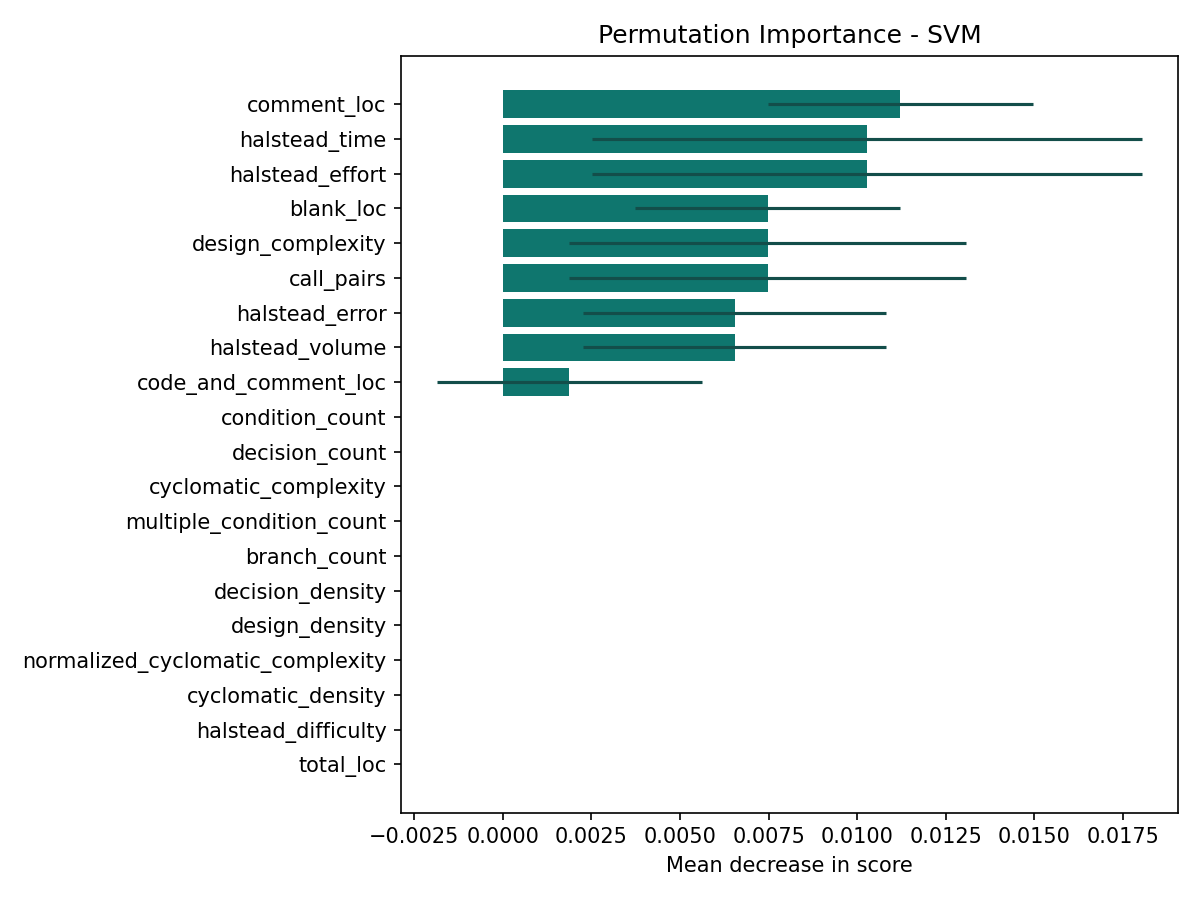

Source data for this figure (header and first rows):
feature, importance, std, source
comment_loc, 0.01121, 0.003738, permutation
halstead_time, 0.01028, 0.007763, permutation
halstead_effort, 0.01028, 0.007763, permutation
blank_loc, 0.007477, 0.003738, permutation
design_complexity, 0.007477, 0.005607, permutation
call_pairs, 0.007477, 0.005607, permutation
halstead_error, 0.006542, 0.004283, permutation
halstead_volume, 0.006542, 0.004283, permutation
code_and_comment_loc, 0.001869, 0.003738, permutation
condition_count, 0.0, 0.0, permutation
decision_count, 0.0, 0.0, permutation
cyclomatic_complexity, 0.0, 0.0, permutation
multiple_condition_count, 0.0, 0.0, permutation
branch_count, 0.0, 0.0, permutation
decision_density, 0.0, 0.0, permutation
design_density, 0.0, 0.0, permutation
normalized_cyclomatic_complexity, 0.0, 0.0, permutation
cyclomatic_density, 0.0, 0.0, permutation
halstead_difficulty, 0.0, 0.0, permutation
total_loc, 0.0, 0.0, permutation
halstead_level, 0.0, 0.0, permutation
halstead_length, 0.0, 0.0, permutation
halstead_vocabulary, 0.0, 0.0, permutation
total_operators, 0.0, 0.0, permutation
total_operands, 0.0, 0.0, permutation
unique_operators, 0.0, 0.0, permutation
unique_operands, 0.0, 0.0, permutation
executable_loc, 0.0, 0.0, permutation
formal_parameters, 0.0, 0.0, permutation
